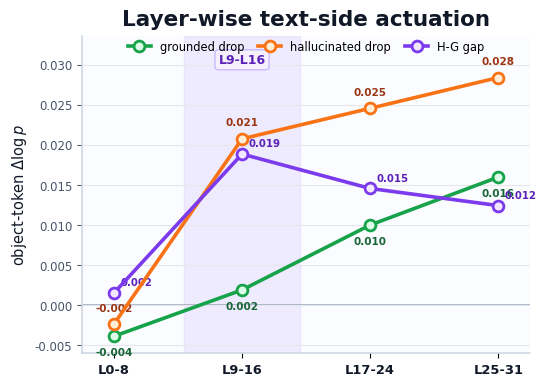
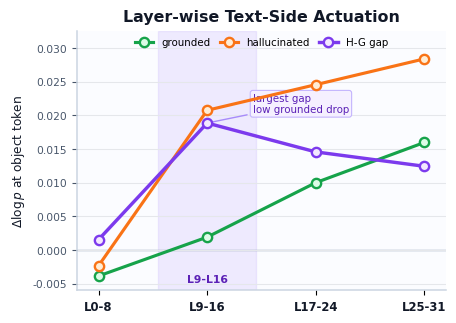

The script that saved these images, in order:
#!/usr/bin/env python3
"""Build the layer-wise fragility selectivity figure for Section III-E."""

from __future__ import annotations

import argparse
import csv
import os
from pathlib import Path

os.environ.setdefault("MPLCONFIGDIR", "/tmp/matplotlib-codex")

import matplotlib

matplotlib.use("Agg")
import matplotlib.pyplot as plt
import numpy as np


DEFAULT_ROWS = [
    {
        "band": "L0-8",
        "grounded_delta": -0.003879136630898251,
        "hall_delta": -0.0023612980843366435,
        "gap": 0.0015178385465616075,
        "grounded_flip": 0.008888888888888889,
        "hall_flip": 0.007777777777777778,
    },
    {
        "band": "L9-16",
        "grounded_delta": 0.0018952798875807278,
        "hall_delta": 0.020733409860404207,
        "gap": 0.018838129972823477,
        "grounded_flip": 0.0325,
        "hall_flip": 0.065,
    },
    {
        "band": "L17-24",
        "grounded_delta": 0.009989882261384083,
        "hall_delta": 0.02453878583626647,
        "gap": 0.014548903574882388,
        "grounded_flip": 0.051250000000000004,
        "hall_flip": 0.05375,
    },
    {
        "band": "L25-31",
        "grounded_delta": 0.01596088312865634,
        "hall_delta": 0.028373412930606197,
        "gap": 0.01241252980194986,
        "grounded_flip": 0.03428571428571429,
        "hall_flip": 0.06571428571428571,
    },
]


def main() -> None:
    parser = argparse.ArgumentParser()
    parser.add_argument("--output-dir", default="LLaVA/results/coco/layerwise_fragility_selectivity_figure")
    args = parser.parse_args()

    out_dir = Path(args.output_dir)
    out_dir.mkdir(parents=True, exist_ok=True)

    rows = DEFAULT_ROWS
    with (out_dir / "layerwise_fragility_selectivity_table.csv").open("w", newline="") as f:
        writer = csv.DictWriter(
            f,
            fieldnames=[
                "band",
                "grounded_delta",
                "hall_delta",
                "gap",
                "selectivity_hall_over_ground",
                "grounded_flip",
                "hall_flip",
                "flip_gap",
            ],
        )
        writer.writeheader()
        for row in rows:
            grounded = row["grounded_delta"]
            hall = row["hall_delta"]
            selectivity = hall / grounded if grounded > 0 else ""
            writer.writerow(
                {
                    **row,
                    "selectivity_hall_over_ground": selectivity,
                    "flip_gap": row["hall_flip"] - row["grounded_flip"],
                }
            )

    bands = [row["band"] for row in rows]
    x = np.arange(len(rows))
    grounded = np.array([row["grounded_delta"] for row in rows], dtype=float)
    hall = np.array([row["hall_delta"] for row in rows], dtype=float)
    gap = np.array([row["gap"] for row in rows], dtype=float)

    plt.rcParams.update(
        {
            "font.family": "DejaVu Sans",
            "figure.dpi": 180,
            "savefig.dpi": 360,
            "axes.spines.top": False,
            "axes.spines.right": False,
            "axes.edgecolor": "#CBD5E1",
            "axes.linewidth": 1.1,
            "pdf.fonttype": 42,
            "ps.fonttype": 42,
        }
    )
    fig, ax = plt.subplots(figsize=(5.35, 3.75), constrained_layout=True)
    fig.patch.set_facecolor("white")
    ax.set_facecolor("#FBFCFF")
    ax.axvspan(0.55, 1.45, color="#8B5CF6", alpha=0.10, zorder=0)
    ax.axhline(0, color="#94A3B8", lw=1.1, zorder=1)
    ax.grid(axis="y", color="#E5E7EB", lw=0.85, zorder=0)

    line_specs = [
        ("grounded drop", grounded, "#16A34A", "#DCFCE7"),
        ("hallucinated drop", hall, "#F97316", "#FFEDD5"),
        ("H-G gap", gap, "#7C3AED", "#F3E8FF"),
    ]
    for label, values, color, fill in line_specs:
        ax.plot(x, values, color=color, lw=2.6, marker="o", ms=7.8, mfc=fill, mec=color, mew=2.0, label=label, zorder=4)

    # Small value labels make the line chart self-contained without a separate table.
    for xi, g_val, h_val, gap_val in zip(x, grounded, hall, gap):
        ax.text(xi, h_val + 0.0014, f"{h_val:.3f}", ha="center", va="bottom", fontsize=7.5, color="#9A3412", weight="bold")
        ax.text(xi, g_val - 0.0014, f"{g_val:.3f}", ha="center", va="top", fontsize=7.5, color="#166534", weight="bold")
        ax.text(xi + 0.05, gap_val + 0.0007, f"{gap_val:.3f}", ha="left", va="bottom", fontsize=7.3, color="#5B21B6", weight="bold")

    ax.text(
        1,
        0.0314,
        "L9-L16",
        ha="center",
        va="top",
        fontsize=9.0,
        color="#5B21B6",
        weight="bold",
        bbox=dict(boxstyle="round,pad=0.28", facecolor="#F5F0FF", edgecolor="#C4B5FD", linewidth=0.9),
    )
    ax.set_title("Layer-wise text-side actuation", fontsize=15.5, weight="bold", color="#111827", pad=8)
    ax.set_ylabel(r"object-token $\Delta \log p$", fontsize=10.5, color="#111827")
    ax.set_xticks(x)
    ax.set_xticklabels(bands, fontsize=9.4, fontweight="bold", color="#111827")
    ax.tick_params(axis="y", labelsize=8.5, colors="#475569")
    ax.set_ylim(-0.006, 0.0335)
    ax.set_xlim(-0.25, len(rows) - 0.75)
    ax.legend(
        frameon=False,
        loc="upper center",
        bbox_to_anchor=(0.5, 1.02),
        ncols=3,
        fontsize=8.3,
        handlelength=2.0,
        columnspacing=1.2,
    )
    for fmt in ("png", "svg", "pdf"):
        fig.savefig(out_dir / f"layerwise_fragility_line_plot.{fmt}", bbox_inches="tight")
    plt.close(fig)

    # Cleaner manuscript variant: emphasize curve shape instead of point labels.
    fig, ax = plt.subplots(figsize=(4.45, 3.12), constrained_layout=True)
    fig.patch.set_facecolor("white")
    ax.set_facecolor("#FBFCFF")
    ax.axvspan(0.55, 1.45, color="#8B5CF6", alpha=0.11, zorder=0)
    ax.axhline(0, color="#94A3B8", lw=1.0, zorder=1)
    ax.grid(axis="y", color="#E5E7EB", lw=0.75, zorder=0)

    ax.plot(x, grounded, color="#16A34A", lw=2.25, marker="o", ms=6.7, mfc="#DCFCE7", mec="#16A34A", mew=1.7, label="grounded", zorder=4)
    ax.plot(x, hall, color="#F97316", lw=2.25, marker="o", ms=6.7, mfc="#FFEDD5", mec="#F97316", mew=1.7, label="hallucinated", zorder=4)
    ax.plot(x, gap, color="#7C3AED", lw=2.45, marker="o", ms=6.7, mfc="#F3E8FF", mec="#7C3AED", mew=1.7, label="H-G gap", zorder=5)

    ax.annotate(
        "largest gap\nlow grounded drop",
        xy=(1, gap[1]),
        xytext=(1.42, 0.0217),
        ha="left",
        va="center",
        fontsize=7.4,
        color="#5B21B6",
        arrowprops=dict(arrowstyle="-", lw=1.0, color="#A78BFA"),
        bbox=dict(boxstyle="round,pad=0.25", facecolor="#F5F0FF", edgecolor="#C4B5FD", linewidth=0.8),
    )
    ax.text(1, -0.00515, "L9-L16", ha="center", va="bottom", fontsize=7.8, color="#5B21B6", weight="bold")
    ax.set_title("Layer-wise Text-Side Actuation", fontsize=11.4, weight="bold", color="#111827", pad=7)
    ax.set_ylabel(r"$\Delta \log p$ at object token", fontsize=8.7, color="#111827")
    ax.set_xticks(x)
    ax.set_xticklabels(bands, fontsize=8.4, fontweight="bold", color="#111827")
    ax.tick_params(axis="y", labelsize=7.7, colors="#475569")
    ax.set_ylim(-0.006, 0.0325)
    ax.set_xlim(-0.2, len(rows) - 0.8)
    ax.legend(
        frameon=False,
        loc="upper center",
        bbox_to_anchor=(0.5, 1.01),
        ncols=3,
        fontsize=7.4,
        handlelength=1.8,
        columnspacing=0.9,
    )
    for fmt in ("png", "svg", "pdf"):
        fig.savefig(out_dir / f"layerwise_fragility_line_plot_clean.{fmt}", bbox_inches="tight")
    plt.close(fig)

    width, height = 900, 560
    left, right, top, bottom = 95, 60, 72, 78
    plot_w, plot_h = width - left - right, height - top - bottom
    x_min, x_max = -0.006, 0.0185
    y_min, y_max = -0.005, 0.033

    def sx(x: float) -> float:
        return left + (x - x_min) / (x_max - x_min) * plot_w

    def sy(y: float) -> float:
        return top + (y_max - y) / (y_max - y_min) * plot_h

    colors = {
        "L0-8": "#a8b4c5",
        "L9-16": "#7c3aed",
        "L17-24": "#f97316",
        "L25-31": "#ef4444",
    }
    label_pos = {
        "L0-8": (-0.0032, 0.004),
        "L9-16": (0.0048, 0.0177),
        "L17-24": (0.011, 0.0205),
        "L25-31": (0.014, 0.0305),
    }
    label_text = {
        "L0-8": ["L0-8", "near zero"],
        "L9-16": ["L9-16", "large H-G gap, low G"],
        "L17-24": ["L17-24", "stronger collateral"],
        "L25-31": ["L25-31", "late collateral"],
    }

    svg = [
        f'<svg xmlns="http://www.w3.org/2000/svg" width="{width}" height="{height}" viewBox="0 0 {width} {height}">',
        '<rect width="100%" height="100%" fill="#ffffff"/>',
        f'<rect x="{left}" y="{top}" width="{plot_w}" height="{plot_h}" fill="#fbfcff" stroke="#d7dee8" stroke-width="1"/>',
        f'<text x="{width/2}" y="34" text-anchor="middle" font-family="Arial, sans-serif" font-size="22" font-weight="700" fill="#111827">Layer-wise intervention-response selectivity</text>',
        f'<text x="{width/2}" y="56" text-anchor="middle" font-family="Arial, sans-serif" font-size="13" fill="#64748b">x: grounded object log-probability drop; y: hallucinated object log-probability drop</text>',
    ]

    for x in [-0.005, 0.0, 0.005, 0.010, 0.015]:
        px = sx(x)
        svg.append(f'<line x1="{px:.2f}" y1="{top}" x2="{px:.2f}" y2="{top+plot_h}" stroke="#e5e7eb" stroke-width="1"/>')
        svg.append(f'<text x="{px:.2f}" y="{top+plot_h+24}" text-anchor="middle" font-family="Arial, sans-serif" font-size="12" fill="#475569">{x:.3f}</text>')
    for y in [0.0, 0.01, 0.02, 0.03]:
        py = sy(y)
        svg.append(f'<line x1="{left}" y1="{py:.2f}" x2="{left+plot_w}" y2="{py:.2f}" stroke="#e5e7eb" stroke-width="1"/>')
        svg.append(f'<text x="{left-14}" y="{py+4:.2f}" text-anchor="end" font-family="Arial, sans-serif" font-size="12" fill="#475569">{y:.2f}</text>')

    svg.append(f'<line x1="{sx(0):.2f}" y1="{top}" x2="{sx(0):.2f}" y2="{top+plot_h}" stroke="#94a3b8" stroke-width="1.2"/>')
    svg.append(f'<line x1="{left}" y1="{sy(0):.2f}" x2="{left+plot_w}" y2="{sy(0):.2f}" stroke="#94a3b8" stroke-width="1.2"/>')
    svg.append(f'<text x="{left+plot_w/2}" y="{height-24}" text-anchor="middle" font-family="Arial, sans-serif" font-size="15" fill="#111827">Grounded object Δ log p</text>')
    svg.append(f'<text x="24" y="{top+plot_h/2}" transform="rotate(-90 24 {top+plot_h/2})" text-anchor="middle" font-family="Arial, sans-serif" font-size="15" fill="#111827">Hallucinated object Δ log p</text>')

    box_x, box_y = sx(0.0005), sy(0.0305)
    svg.append(f'<rect x="{box_x:.2f}" y="{box_y:.2f}" width="205" height="61" rx="8" fill="#f1f5f9" stroke="#cbd5e1"/>')
    svg.append(f'<text x="{box_x+12:.2f}" y="{box_y+21:.2f}" font-family="Arial, sans-serif" font-size="12" fill="#475569">desired region:</text>')
    svg.append(f'<text x="{box_x+12:.2f}" y="{box_y+39:.2f}" font-family="Arial, sans-serif" font-size="12" fill="#475569">high hall fragility</text>')
    svg.append(f'<text x="{box_x+12:.2f}" y="{box_y+57:.2f}" font-family="Arial, sans-serif" font-size="12" fill="#475569">low grounded collateral</text>')

    for row in rows:
        band = row["band"]
        x = row["grounded_delta"]
        y = row["hall_delta"]
        px, py = sx(x), sy(y)
        lx, ly = sx(label_pos[band][0]), sy(label_pos[band][1])
        radius = 13 if band == "L9-16" else 10
        svg.append(f'<line x1="{px:.2f}" y1="{py:.2f}" x2="{lx-7:.2f}" y2="{ly:.2f}" stroke="#6b7280" stroke-width="1"/>')
        svg.append(f'<circle cx="{px:.2f}" cy="{py:.2f}" r="{radius}" fill="{colors[band]}" stroke="#1f2937" stroke-width="1.4"/>')
        svg.append(f'<text x="{lx:.2f}" y="{ly-3:.2f}" font-family="Arial, sans-serif" font-size="13" font-weight="700" fill="#111827">{label_text[band][0]}</text>')
        svg.append(f'<text x="{lx:.2f}" y="{ly+16:.2f}" font-family="Arial, sans-serif" font-size="12" fill="#475569">{label_text[band][1]}</text>')

    svg.append("</svg>")
    (out_dir / "layerwise_fragility_selectivity.svg").write_text("\n".join(svg) + "\n")

    # Main paper version: make the selectivity claim explicit.
    # x = grounded collateral, y = hallucinated-minus-grounded fragility gap.
    y2_min, y2_max = -0.003, 0.022

    def sy2(y: float) -> float:
        return top + (y2_max - y) / (y2_max - y2_min) * plot_h

    svg2 = [
        f'<svg xmlns="http://www.w3.org/2000/svg" width="{width}" height="{height}" viewBox="0 0 {width} {height}">',
        '<rect width="100%" height="100%" fill="#ffffff"/>',
        f'<rect x="{left}" y="{top}" width="{plot_w}" height="{plot_h}" fill="#fbfcff" stroke="#d7dee8" stroke-width="1"/>',
        f'<text x="{width/2}" y="34" text-anchor="middle" font-family="Arial, sans-serif" font-size="22" font-weight="700" fill="#111827">Layer-wise fragility gap vs. grounded collateral</text>',
        f'<text x="{width/2}" y="56" text-anchor="middle" font-family="Arial, sans-serif" font-size="13" fill="#64748b">x: grounded object drop; y: hallucinated-minus-grounded drop</text>',
    ]

    for x in [-0.005, 0.0, 0.005, 0.010, 0.015]:
        px = sx(x)
        svg2.append(f'<line x1="{px:.2f}" y1="{top}" x2="{px:.2f}" y2="{top+plot_h}" stroke="#e5e7eb" stroke-width="1"/>')
        svg2.append(f'<text x="{px:.2f}" y="{top+plot_h+24}" text-anchor="middle" font-family="Arial, sans-serif" font-size="12" fill="#475569">{x:.3f}</text>')
    for y in [0.0, 0.005, 0.010, 0.015, 0.020]:
        py = sy2(y)
        svg2.append(f'<line x1="{left}" y1="{py:.2f}" x2="{left+plot_w}" y2="{py:.2f}" stroke="#e5e7eb" stroke-width="1"/>')
        svg2.append(f'<text x="{left-14}" y="{py+4:.2f}" text-anchor="end" font-family="Arial, sans-serif" font-size="12" fill="#475569">{y:.3f}</text>')

    svg2.append(f'<line x1="{sx(0):.2f}" y1="{top}" x2="{sx(0):.2f}" y2="{top+plot_h}" stroke="#94a3b8" stroke-width="1.2"/>')
    svg2.append(f'<line x1="{left}" y1="{sy2(0):.2f}" x2="{left+plot_w}" y2="{sy2(0):.2f}" stroke="#94a3b8" stroke-width="1.2"/>')
    svg2.append(f'<text x="{left+plot_w/2}" y="{height-24}" text-anchor="middle" font-family="Arial, sans-serif" font-size="15" fill="#111827">Grounded object Δ log p collateral</text>')
    svg2.append(f'<text x="24" y="{top+plot_h/2}" transform="rotate(-90 24 {top+plot_h/2})" text-anchor="middle" font-family="Arial, sans-serif" font-size="15" fill="#111827">H-G fragility gap Δ log p</text>')

    box_x, box_y = sx(0.0003), sy2(0.0202)
    svg2.append(f'<rect x="{box_x:.2f}" y="{box_y:.2f}" width="225" height="61" rx="8" fill="#f1f5f9" stroke="#cbd5e1"/>')
    svg2.append(f'<text x="{box_x+12:.2f}" y="{box_y+21:.2f}" font-family="Arial, sans-serif" font-size="12" fill="#475569">desired region:</text>')
    svg2.append(f'<text x="{box_x+12:.2f}" y="{box_y+39:.2f}" font-family="Arial, sans-serif" font-size="12" fill="#475569">large H-G fragility gap</text>')
    svg2.append(f'<text x="{box_x+12:.2f}" y="{box_y+57:.2f}" font-family="Arial, sans-serif" font-size="12" fill="#475569">low grounded collateral</text>')

    label_pos2 = {
        "L0-8": (-0.0032, 0.004),
        "L9-16": (0.0042, 0.0187),
        "L17-24": (0.0108, 0.0144),
        "L25-31": (0.0140, 0.0110),
    }
    label_text2 = {
        "L0-8": ["L0-8", "near zero"],
        "L9-16": ["L9-16", "largest gap, low cost"],
        "L17-24": ["L17-24", "smaller gap, higher cost"],
        "L25-31": ["L25-31", "late collateral"],
    }

    for row in rows:
        band = row["band"]
        x = row["grounded_delta"]
        y = row["gap"]
        px, py = sx(x), sy2(y)
        lx, ly = sx(label_pos2[band][0]), sy2(label_pos2[band][1])
        radius = 13 if band == "L9-16" else 10
        svg2.append(f'<line x1="{px:.2f}" y1="{py:.2f}" x2="{lx-7:.2f}" y2="{ly:.2f}" stroke="#6b7280" stroke-width="1"/>')
        svg2.append(f'<circle cx="{px:.2f}" cy="{py:.2f}" r="{radius}" fill="{colors[band]}" stroke="#1f2937" stroke-width="1.4"/>')
        svg2.append(f'<text x="{lx:.2f}" y="{ly-3:.2f}" font-family="Arial, sans-serif" font-size="13" font-weight="700" fill="#111827">{label_text2[band][0]}</text>')
        svg2.append(f'<text x="{lx:.2f}" y="{ly+16:.2f}" font-family="Arial, sans-serif" font-size="12" fill="#475569">{label_text2[band][1]}</text>')

    svg2.append("</svg>")
    (out_dir / "layerwise_fragility_gap_vs_collateral.svg").write_text("\n".join(svg2) + "\n")

    # Dense main figure: dumbbell plot. Each row shows grounded collateral,
    # hallucinated response, and the gap as the connecting segment.
    dw, dh = 980, 520
    dl, dr, dt, db = 150, 70, 88, 80
    pw, ph = dw - dl - dr, dh - dt - db
    dx_min, dx_max = -0.006, 0.032
    row_y = {
        "L25-31": dt + 52,
        "L17-24": dt + 132,
        "L9-16": dt + 212,
        "L0-8": dt + 292,
    }

    def dsx(x: float) -> float:
        return dl + (x - dx_min) / (dx_max - dx_min) * pw

    svg3 = [
        f'<svg xmlns="http://www.w3.org/2000/svg" width="{dw}" height="{dh}" viewBox="0 0 {dw} {dh}">',
        '<rect width="100%" height="100%" fill="#ffffff"/>',
        f'<text x="{dw/2}" y="34" text-anchor="middle" font-family="Arial, sans-serif" font-size="24" font-weight="700" fill="#111827">Layer-wise text-side actuation is selective in L9-L16</text>',
        f'<text x="{dw/2}" y="58" text-anchor="middle" font-family="Arial, sans-serif" font-size="13" fill="#64748b">Connected points show grounded collateral and hallucinated-object response under the same controlled perturbation</text>',
        f'<rect x="{dl}" y="{dt-24}" width="{pw}" height="{ph+40}" rx="12" fill="#fbfcff" stroke="#d7dee8"/>',
    ]
    for x in [-0.005, 0.0, 0.005, 0.010, 0.015, 0.020, 0.025, 0.030]:
        px = dsx(x)
        svg3.append(f'<line x1="{px:.2f}" y1="{dt-24}" x2="{px:.2f}" y2="{dt+ph+16}" stroke="#e5e7eb" stroke-width="1"/>')
        svg3.append(f'<text x="{px:.2f}" y="{dt+ph+43}" text-anchor="middle" font-family="Arial, sans-serif" font-size="11" fill="#64748b">{x:.3f}</text>')
    svg3.append(f'<line x1="{dsx(0):.2f}" y1="{dt-24}" x2="{dsx(0):.2f}" y2="{dt+ph+16}" stroke="#94a3b8" stroke-width="1.4"/>')

    # Legend.
    legend_x = dl + pw - 300
    legend_y = 82
    svg3.extend(
        [
            f'<circle cx="{legend_x}" cy="{legend_y}" r="7" fill="#22c55e" stroke="#14532d" stroke-width="1"/>',
            f'<text x="{legend_x+14}" y="{legend_y+4}" font-family="Arial, sans-serif" font-size="12" fill="#334155">grounded drop</text>',
            f'<circle cx="{legend_x+125}" cy="{legend_y}" r="7" fill="#f97316" stroke="#7c2d12" stroke-width="1"/>',
            f'<text x="{legend_x+139}" y="{legend_y+4}" font-family="Arial, sans-serif" font-size="12" fill="#334155">hallucinated drop</text>',
            f'<line x1="{legend_x+248}" y1="{legend_y}" x2="{legend_x+282}" y2="{legend_y}" stroke="#7c3aed" stroke-width="4" stroke-linecap="round"/>',
            f'<text x="{legend_x+290}" y="{legend_y+4}" font-family="Arial, sans-serif" font-size="12" fill="#334155">H-G gap</text>',
        ]
    )

    row_map = {row["band"]: row for row in rows}
    for band in ["L25-31", "L17-24", "L9-16", "L0-8"]:
        row = row_map[band]
        y = row_y[band]
        gx, hx = dsx(row["grounded_delta"]), dsx(row["hall_delta"])
        gap = row["gap"]
        is_focus = band == "L9-16"
        if is_focus:
            svg3.append(f'<rect x="{dl-132}" y="{y-31}" width="{pw+162}" height="62" rx="12" fill="#f5f0ff" stroke="#c4b5fd" stroke-width="1.2"/>')
        svg3.append(f'<text x="{dl-20}" y="{y+5}" text-anchor="end" font-family="Arial, sans-serif" font-size="16" font-weight="700" fill="#111827">{band}</text>')
        svg3.append(f'<line x1="{gx:.2f}" y1="{y}" x2="{hx:.2f}" y2="{y}" stroke="#7c3aed" stroke-width="{5 if is_focus else 3.5}" stroke-linecap="round"/>')
        svg3.append(f'<circle cx="{gx:.2f}" cy="{y}" r="{10 if is_focus else 8}" fill="#22c55e" stroke="#14532d" stroke-width="1.2"/>')
        svg3.append(f'<circle cx="{hx:.2f}" cy="{y}" r="{10 if is_focus else 8}" fill="#f97316" stroke="#7c2d12" stroke-width="1.2"/>')
        svg3.append(f'<text x="{gx:.2f}" y="{y-17}" text-anchor="middle" font-family="Arial, sans-serif" font-size="11" fill="#166534">{row["grounded_delta"]:.4f}</text>')
        svg3.append(f'<text x="{hx:.2f}" y="{y-17}" text-anchor="middle" font-family="Arial, sans-serif" font-size="11" fill="#9a3412">{row["hall_delta"]:.4f}</text>')
        svg3.append(f'<text x="{dl+pw+18}" y="{y-4}" font-family="Arial, sans-serif" font-size="12" fill="#475569">gap</text>')
        svg3.append(f'<text x="{dl+pw+18}" y="{y+15}" font-family="Arial, sans-serif" font-size="15" font-weight="700" fill="#7c3aed">{gap:.4f}</text>')
        if is_focus:
            svg3.append(f'<text x="{dl+295}" y="{y+35}" font-family="Arial, sans-serif" font-size="12" fill="#5b21b6">largest gap with near-zero grounded cost</text>')
        elif band == "L25-31":
            svg3.append(f'<text x="{gx+8:.2f}" y="{y+35}" font-family="Arial, sans-serif" font-size="12" fill="#64748b">larger grounded collateral</text>')

    svg3.append(f'<text x="{dl+pw/2}" y="{dh-24}" text-anchor="middle" font-family="Arial, sans-serif" font-size="15" fill="#111827">Object-token log-probability drop Δ log p</text>')
    svg3.append("</svg>")
    (out_dir / "layerwise_fragility_dumbbell.svg").write_text("\n".join(svg3) + "\n")

    # Vertical layout for paper columns: bands on x-axis, log-probability drop on y-axis.
    vw, vh = 720, 700
    vl, vr, vt, vb = 92, 50, 92, 84
    vpw, vph = vw - vl - vr, vh - vt - vb
    vy_min, vy_max = -0.006, 0.032
    bands = ["L0-8", "L9-16", "L17-24", "L25-31"]
    x_positions = {
        band: vl + (i + 0.5) * vpw / len(bands)
        for i, band in enumerate(bands)
    }

    def vsy(y: float) -> float:
        return vt + (vy_max - y) / (vy_max - vy_min) * vph

    svg4 = [
        f'<svg xmlns="http://www.w3.org/2000/svg" width="{vw}" height="{vh}" viewBox="0 0 {vw} {vh}">',
        '<rect width="100%" height="100%" fill="#ffffff"/>',
        f'<text x="{vw/2}" y="34" text-anchor="middle" font-family="Arial, sans-serif" font-size="24" font-weight="700" fill="#111827">Layer-wise text-side actuation</text>',
        f'<text x="{vw/2}" y="58" text-anchor="middle" font-family="Arial, sans-serif" font-size="13" fill="#64748b">L9-L16 shows the largest hallucinated-minus-grounded gap with low grounded collateral</text>',
        f'<rect x="{vl}" y="{vt}" width="{vpw}" height="{vph}" rx="12" fill="#fbfcff" stroke="#d7dee8"/>',
    ]

    # Highlight L9-L16 column.
    band_w = vpw / len(bands)
    focus_x = x_positions["L9-16"]
    svg4.append(
        f'<rect x="{focus_x-band_w/2+8:.2f}" y="{vt+8}" width="{band_w-16:.2f}" height="{vph-16}" rx="14" fill="#f5f0ff" stroke="#c4b5fd" stroke-width="1.5"/>'
    )

    for y in [-0.005, 0.0, 0.005, 0.010, 0.015, 0.020, 0.025, 0.030]:
        py = vsy(y)
        svg4.append(f'<line x1="{vl}" y1="{py:.2f}" x2="{vl+vpw}" y2="{py:.2f}" stroke="#e5e7eb" stroke-width="1"/>')
        svg4.append(f'<text x="{vl-14}" y="{py+4:.2f}" text-anchor="end" font-family="Arial, sans-serif" font-size="12" fill="#64748b">{y:.3f}</text>')
    svg4.append(f'<line x1="{vl}" y1="{vsy(0):.2f}" x2="{vl+vpw}" y2="{vsy(0):.2f}" stroke="#94a3b8" stroke-width="1.4"/>')

    # Legend.
    legend_x, legend_y = vl + 28, 84
    svg4.extend(
        [
            f'<circle cx="{legend_x}" cy="{legend_y}" r="7" fill="#22c55e" stroke="#14532d" stroke-width="1"/>',
            f'<text x="{legend_x+14}" y="{legend_y+4}" font-family="Arial, sans-serif" font-size="12" fill="#334155">grounded drop</text>',
            f'<circle cx="{legend_x+142}" cy="{legend_y}" r="7" fill="#f97316" stroke="#7c2d12" stroke-width="1"/>',
            f'<text x="{legend_x+156}" y="{legend_y+4}" font-family="Arial, sans-serif" font-size="12" fill="#334155">hallucinated drop</text>',
            f'<line x1="{legend_x+313}" y1="{legend_y}" x2="{legend_x+348}" y2="{legend_y}" stroke="#7c3aed" stroke-width="4" stroke-linecap="round"/>',
            f'<text x="{legend_x+356}" y="{legend_y+4}" font-family="Arial, sans-serif" font-size="12" fill="#334155">H-G gap</text>',
        ]
    )

    row_map = {row["band"]: row for row in rows}
    for band in bands:
        row = row_map[band]
        x = x_positions[band]
        gy = vsy(row["grounded_delta"])
        hy = vsy(row["hall_delta"])
        is_focus = band == "L9-16"
        svg4.append(f'<text x="{x:.2f}" y="{vt+vph+34}" text-anchor="middle" font-family="Arial, sans-serif" font-size="16" font-weight="700" fill="#111827">{band}</text>')
        svg4.append(
            f'<line x1="{x:.2f}" y1="{gy:.2f}" x2="{x:.2f}" y2="{hy:.2f}" stroke="#7c3aed" stroke-width="{7 if is_focus else 4}" stroke-linecap="round"/>'
        )
        svg4.append(f'<circle cx="{x:.2f}" cy="{gy:.2f}" r="{12 if is_focus else 9}" fill="#22c55e" stroke="#14532d" stroke-width="1.4"/>')
        svg4.append(f'<circle cx="{x:.2f}" cy="{hy:.2f}" r="{12 if is_focus else 9}" fill="#f97316" stroke="#7c2d12" stroke-width="1.4"/>')
        svg4.append(f'<text x="{x+16:.2f}" y="{gy+4:.2f}" font-family="Arial, sans-serif" font-size="11" fill="#166534">G {row["grounded_delta"]:.4f}</text>')
        svg4.append(f'<text x="{x+16:.2f}" y="{hy+4:.2f}" font-family="Arial, sans-serif" font-size="11" fill="#9a3412">H {row["hall_delta"]:.4f}</text>')
        svg4.append(f'<text x="{x:.2f}" y="{vt+vph+56}" text-anchor="middle" font-family="Arial, sans-serif" font-size="12" fill="#7c3aed">gap {row["gap"]:.4f}</text>')

    svg4.append(f'<text x="26" y="{vt+vph/2}" transform="rotate(-90 26 {vt+vph/2})" text-anchor="middle" font-family="Arial, sans-serif" font-size="15" fill="#111827">Object-token log-probability drop Δ log p</text>')
    svg4.append("</svg>")
    (out_dir / "layerwise_fragility_dumbbell_vertical.svg").write_text("\n".join(svg4) + "\n")


if __name__ == "__main__":
    main()
